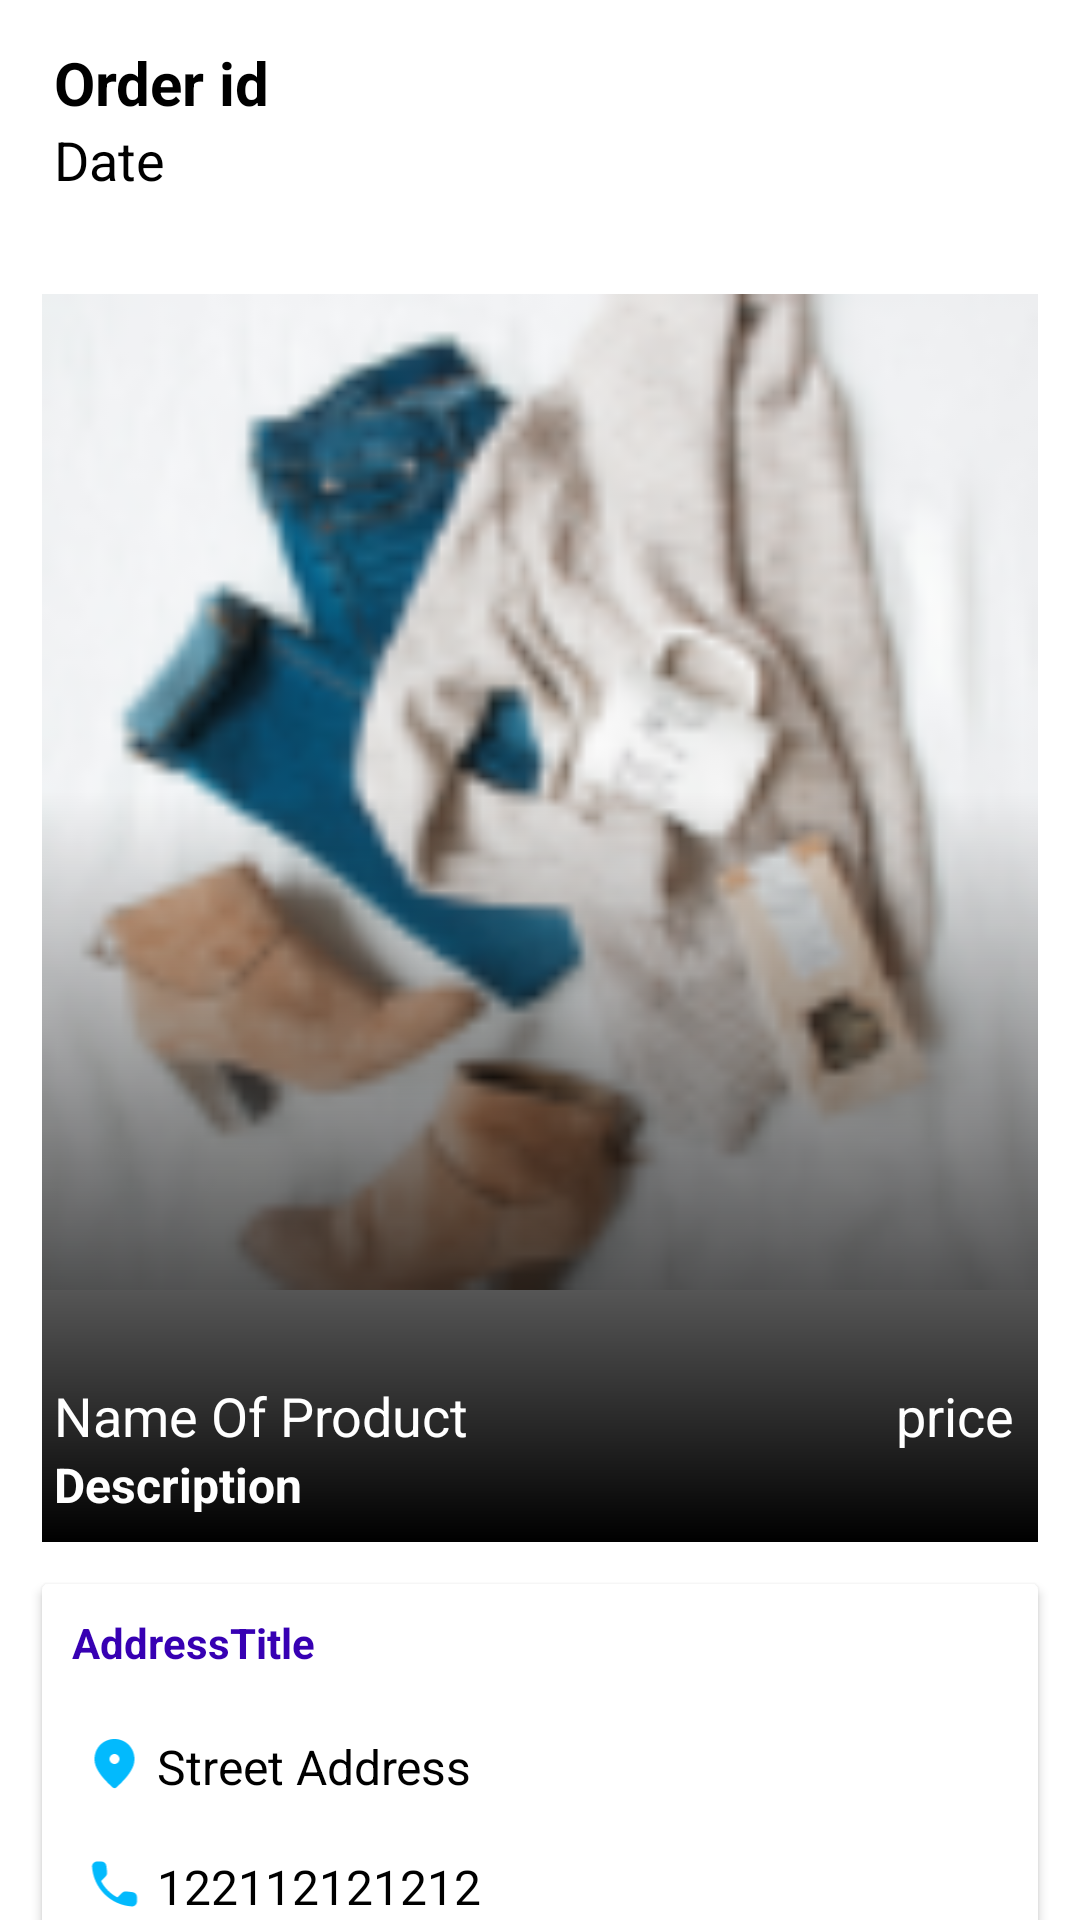

Produce the Android XML layout that renders to this screen, including the resource entries it uses.
<!-- AndroidManifest.xml: application theme Theme.AdminControll -->
<!-- res/layout/fragment_user_order_details.xml -->
<?xml version="1.0" encoding="utf-8"?>
<androidx.core.widget.NestedScrollView xmlns:android="http://schemas.android.com/apk/res/android"
    xmlns:app="http://schemas.android.com/apk/res-auto"
    xmlns:tools="http://schemas.android.com/tools"
    android:layout_width="match_parent"
    android:layout_height="match_parent"
    android:id="@+id/nestId"
    android:orientation="vertical"
    tools:context=".fragments.controlHome.UserOrderDetailsFragment">

    <androidx.constraintlayout.widget.ConstraintLayout
        android:layout_width="match_parent"
        android:layout_height="match_parent">

        <ImageView
            android:id="@+id/imageOfProduct"
            android:layout_width="match_parent"
            android:layout_height="500dp"
            android:layout_margin="14dp"
            android:src="@drawable/img"
            android:scaleType="fitCenter"
            app:layout_constraintEnd_toEndOf="parent"
            app:layout_constraintStart_toStartOf="parent"
            app:layout_constraintTop_toTopOf="parent" />

        <View
            android:id="@+id/view"
            android:layout_width="match_parent"
            android:layout_height="500dp"
            android:layout_margin="14dp"
            android:background="@drawable/front_of_image"
            app:layout_constraintBottom_toBottomOf="@+id/imageOfProduct"
            app:layout_constraintEnd_toEndOf="@id/imageOfProduct"
            app:layout_constraintStart_toStartOf="@id/imageOfProduct"
            app:layout_constraintTop_toTopOf="@id/imageOfProduct" />

        <TextView
            android:id="@+id/orderId"
            android:layout_width="0dp"
            android:layout_height="wrap_content"
            android:layout_marginStart="4dp"
            android:layout_marginBottom="10dp"
            android:gravity="start|center"
            android:text="Order id"
            android:textColor="@color/black"
            android:textSize="20sp"
            android:textStyle="bold"
            app:layout_constraintEnd_toEndOf="@id/view"
            app:layout_constraintStart_toStartOf="@id/view"
            app:layout_constraintTop_toTopOf="@id/view" />
        <TextView
            android:id="@+id/date"
            android:layout_width="0dp"
            android:layout_height="wrap_content"
            android:layout_marginStart="4dp"
            android:layout_marginBottom="10dp"
            android:gravity="start|center"
            android:text="Date"
            android:textColor="@color/black"
            android:textSize="18sp"
            android:textStyle="normal"
            app:layout_constraintStart_toStartOf="@id/view"
            app:layout_constraintTop_toBottomOf="@id/orderId"
            app:layout_constraintEnd_toEndOf="@id/view"/>

        <LinearLayout
            android:id="@+id/linearOne"
            android:layout_width="match_parent"
            android:layout_height="wrap_content"
            android:layout_marginStart="14dp"
            android:layout_marginEnd="14dp"
            android:orientation="horizontal"
            android:weightSum="2"
            app:layout_constraintBottom_toTopOf="@id/linearTwo"
            app:layout_constraintStart_toStartOf="@id/view">

            <TextView
                android:id="@+id/orderPName"
                android:layout_width="0dp"
                android:layout_height="wrap_content"
                android:layout_weight="1.5"
                android:gravity="start|center"
                android:paddingStart="4dp"
                android:text="Name Of Product"
                android:textColor="@color/white"
                android:textSize="18sp" />

            <TextView
                android:id="@+id/oderPPrice"
                android:layout_width="wrap_content"
                android:layout_height="wrap_content"
                android:layout_weight="0.5"
                android:gravity="end|center"
                android:paddingEnd="8dp"
                android:text="price"
                android:textColor="@color/white"
                android:textSize="18sp" />

        </LinearLayout>

        <LinearLayout
            android:id="@+id/linearTwo"
            android:layout_width="match_parent"
            android:layout_height="30dp"
            android:layout_marginStart="14dp"
            android:layout_marginEnd="14dp"
            android:orientation="horizontal"
            android:weightSum="2"
            app:layout_constraintBottom_toBottomOf="@id/view"
            app:layout_constraintStart_toStartOf="@id/view">

            <TextView
                android:id="@+id/orderPDescription"
                android:layout_width="0dp"
                android:layout_height="wrap_content"
                android:layout_marginStart="4dp"
                android:layout_marginBottom="10dp"
                android:layout_weight="1.8"
                android:text="Description"
                android:textColor="@color/white"
                android:textSize="16sp"
                android:textStyle="bold"
                app:layout_constraintBottom_toBottomOf="@id/view"
                app:layout_constraintStart_toStartOf="@id/view" />

            <ImageView
                android:id="@+id/showDes"
                android:layout_width="wrap_content"
                android:layout_height="wrap_content"
                android:layout_weight="0.2"
                android:src="@drawable/ic_up" />
        </LinearLayout>

        <ScrollView
            android:id="@+id/scrollView"
            android:layout_width="match_parent"
            android:layout_height="wrap_content"
            android:layout_margin="14dp"
            android:visibility="gone"
            android:background="@color/white"
            app:layout_constraintEnd_toEndOf="parent"
            app:layout_constraintStart_toStartOf="parent"
            app:layout_constraintTop_toBottomOf="@id/imageOfProduct">

            <TextView
                android:id="@+id/productDescription"
                android:layout_width="match_parent"
                android:layout_height="wrap_content"
                android:padding="6dp"
                android:background="@color/white"
                android:text="@string/para"
                android:textColor="@color/purple_700"
                android:textStyle="italic" />

        </ScrollView>

        <androidx.cardview.widget.CardView
            android:id="@+id/cardView"
            android:visibility="visible"
            android:layout_width="match_parent"
            android:layout_height="200dp"
            android:layout_margin="14dp"
            app:layout_constraintTop_toBottomOf="@id/imageOfProduct"
            app:layout_constraintStart_toStartOf="parent"
            app:layout_constraintEnd_toEndOf="parent">

            <androidx.appcompat.widget.LinearLayoutCompat
                android:layout_width="match_parent"
                android:layout_height="match_parent"
                android:orientation="vertical">

                <LinearLayout
                    android:layout_width="match_parent"
                    android:layout_height="40dp"
                    android:padding="10dp"
                    android:orientation="horizontal">

                    <TextView
                        android:id="@+id/addressTitle"
                        android:layout_weight="1"
                        android:layout_width="0dp"
                        android:layout_height="wrap_content"
                        android:textStyle="bold"
                        android:textColor="@color/purple_700"
                        android:text="AddressTitle"/>

                </LinearLayout>

                <LinearLayout
                    android:layout_width="match_parent"
                    android:layout_height="40dp"
                    android:padding="10dp"
                    android:orientation="horizontal">

                    <ImageView
                        android:layout_weight="0.1"
                        android:layout_width="0dp"
                        android:layout_height="match_parent"
                        android:textStyle="normal"
                        android:src="@drawable/ic_address"
                        android:textColor="@color/black"/>

                    <TextView
                        android:id="@+id/streetAddress"
                        android:layout_weight="1"
                        android:layout_width="0dp"
                        android:layout_height="wrap_content"
                        android:textSize="16sp"
                        android:text="Street Address"
                        android:textStyle="normal"
                        android:textColor="@color/black"/>

                </LinearLayout>

                <LinearLayout
                    android:layout_width="match_parent"
                    android:layout_height="40dp"
                    android:padding="10dp"
                    android:orientation="horizontal">

                    <ImageView
                        android:layout_weight="0.1"
                        android:layout_width="0dp"
                        android:layout_height="match_parent"
                        android:textStyle="normal"
                        android:src="@drawable/ic_phone"
                        android:textColor="@color/black"/>

                    <TextView
                        android:id="@+id/phoneNumber"
                        android:layout_weight="1"
                        android:layout_width="0dp"
                        android:layout_height="wrap_content"
                        android:text="122112121212"
                        android:textSize="16sp"
                        android:textStyle="normal"
                        android:textColor="@color/black"/>

                </LinearLayout>

                <LinearLayout
                    android:weightSum="1"
                    android:layout_width="match_parent"
                    android:layout_height="40dp"
                    android:padding="10dp"
                    android:orientation="horizontal">

                    <TextView
                        android:id="@+id/city"
                        android:layout_weight="0.5"
                        android:layout_width="0dp"
                        android:layout_height="wrap_content"
                        android:gravity="center"
                        android:text="ahmedabad"
                        android:textSize="16sp"
                        android:textStyle="normal"
                        android:textColor="@color/black"/>

                    <TextView
                        android:id="@+id/state"
                        android:layout_weight="0.5"
                        android:layout_width="0dp"
                        android:layout_height="wrap_content"
                        android:gravity="center"
                        android:text="Gujarat"
                        android:textSize="16sp"
                        android:textStyle="normal"
                        android:textColor="@color/black"/>

                </LinearLayout>

            </androidx.appcompat.widget.LinearLayoutCompat>

        </androidx.cardview.widget.CardView>

    </androidx.constraintlayout.widget.ConstraintLayout>

</androidx.core.widget.NestedScrollView>
<!-- resources referenced by this layout -->
<resources>
  <!-- drawable front_of_image (drawable) -->
  <?xml version="1.0" encoding="utf-8"?>
  <shape xmlns:android="http://schemas.android.com/apk/res/android">
  
      <gradient
          android:angle="90"
          android:startColor="#000000"
          android:centerColor="#00000000"
          android:endColor="#00000000" />
  
  </shape>
  <!-- drawable ic_address (drawable) -->
  <vector android:height="24dp" android:tint="#02BAFD"
      android:viewportHeight="24" android:viewportWidth="24"
      android:width="24dp" xmlns:android="http://schemas.android.com/apk/res/android">
      <path android:fillColor="@android:color/white" android:pathData="M12,2c-4.2,0 -8,3.22 -8,8.2c0,3.18 2.45,6.92 7.34,11.23c0.38,0.33 0.95,0.33 1.33,0C17.55,17.12 20,13.38 20,10.2C20,5.22 16.2,2 12,2zM12,12c-1.1,0 -2,-0.9 -2,-2c0,-1.1 0.9,-2 2,-2c1.1,0 2,0.9 2,2C14,11.1 13.1,12 12,12z"/>
  </vector>
  <!-- drawable ic_phone (drawable) -->
  <vector android:height="24dp" android:tint="#02BAFD"
      android:viewportHeight="24" android:viewportWidth="24"
      android:width="24dp" xmlns:android="http://schemas.android.com/apk/res/android">
      <path android:fillColor="@android:color/white" android:pathData="M19.23,15.26l-2.54,-0.29c-0.61,-0.07 -1.21,0.14 -1.64,0.57l-1.84,1.84c-2.83,-1.44 -5.15,-3.75 -6.59,-6.59l1.85,-1.85c0.43,-0.43 0.64,-1.03 0.57,-1.64l-0.29,-2.52c-0.12,-1.01 -0.97,-1.77 -1.99,-1.77H5.03c-1.13,0 -2.07,0.94 -2,2.07 0.53,8.54 7.36,15.36 15.89,15.89 1.13,0.07 2.07,-0.87 2.07,-2v-1.73c0.01,-1.01 -0.75,-1.86 -1.76,-1.98z"/>
  </vector>
  <!-- drawable img: png bitmap (drawable, 22772 bytes) -->
  <style name="Theme.AdminControll" parent="Theme.MaterialComponents.DayNight.DarkActionBar">
          
          <item name="colorPrimary">@color/purple_500</item>
          <item name="colorPrimaryVariant">@color/purple_700</item>
          <item name="colorOnPrimary">@color/white</item>
          
          <item name="colorSecondary">@color/teal_200</item>
          <item name="colorSecondaryVariant">@color/teal_700</item>
          <item name="colorOnSecondary">@color/black</item>
          
          <item name="android:statusBarColor">?attr/colorPrimaryVariant</item>
          
      </style>
  <!-- not gathered from this repository: default colours our renderer supplied (Android Studio template values) -->
  <color name="purple_500">#FF6200EE</color>
  <color name="purple_700">#FF3700B3</color>
  <color name="teal_200">#FF03DAC5</color>
  <color name="teal_700">#FF018786</color>
  <color name="black">#FF000000</color>
  <color name="white">#FFFFFFFF</color>
</resources>
